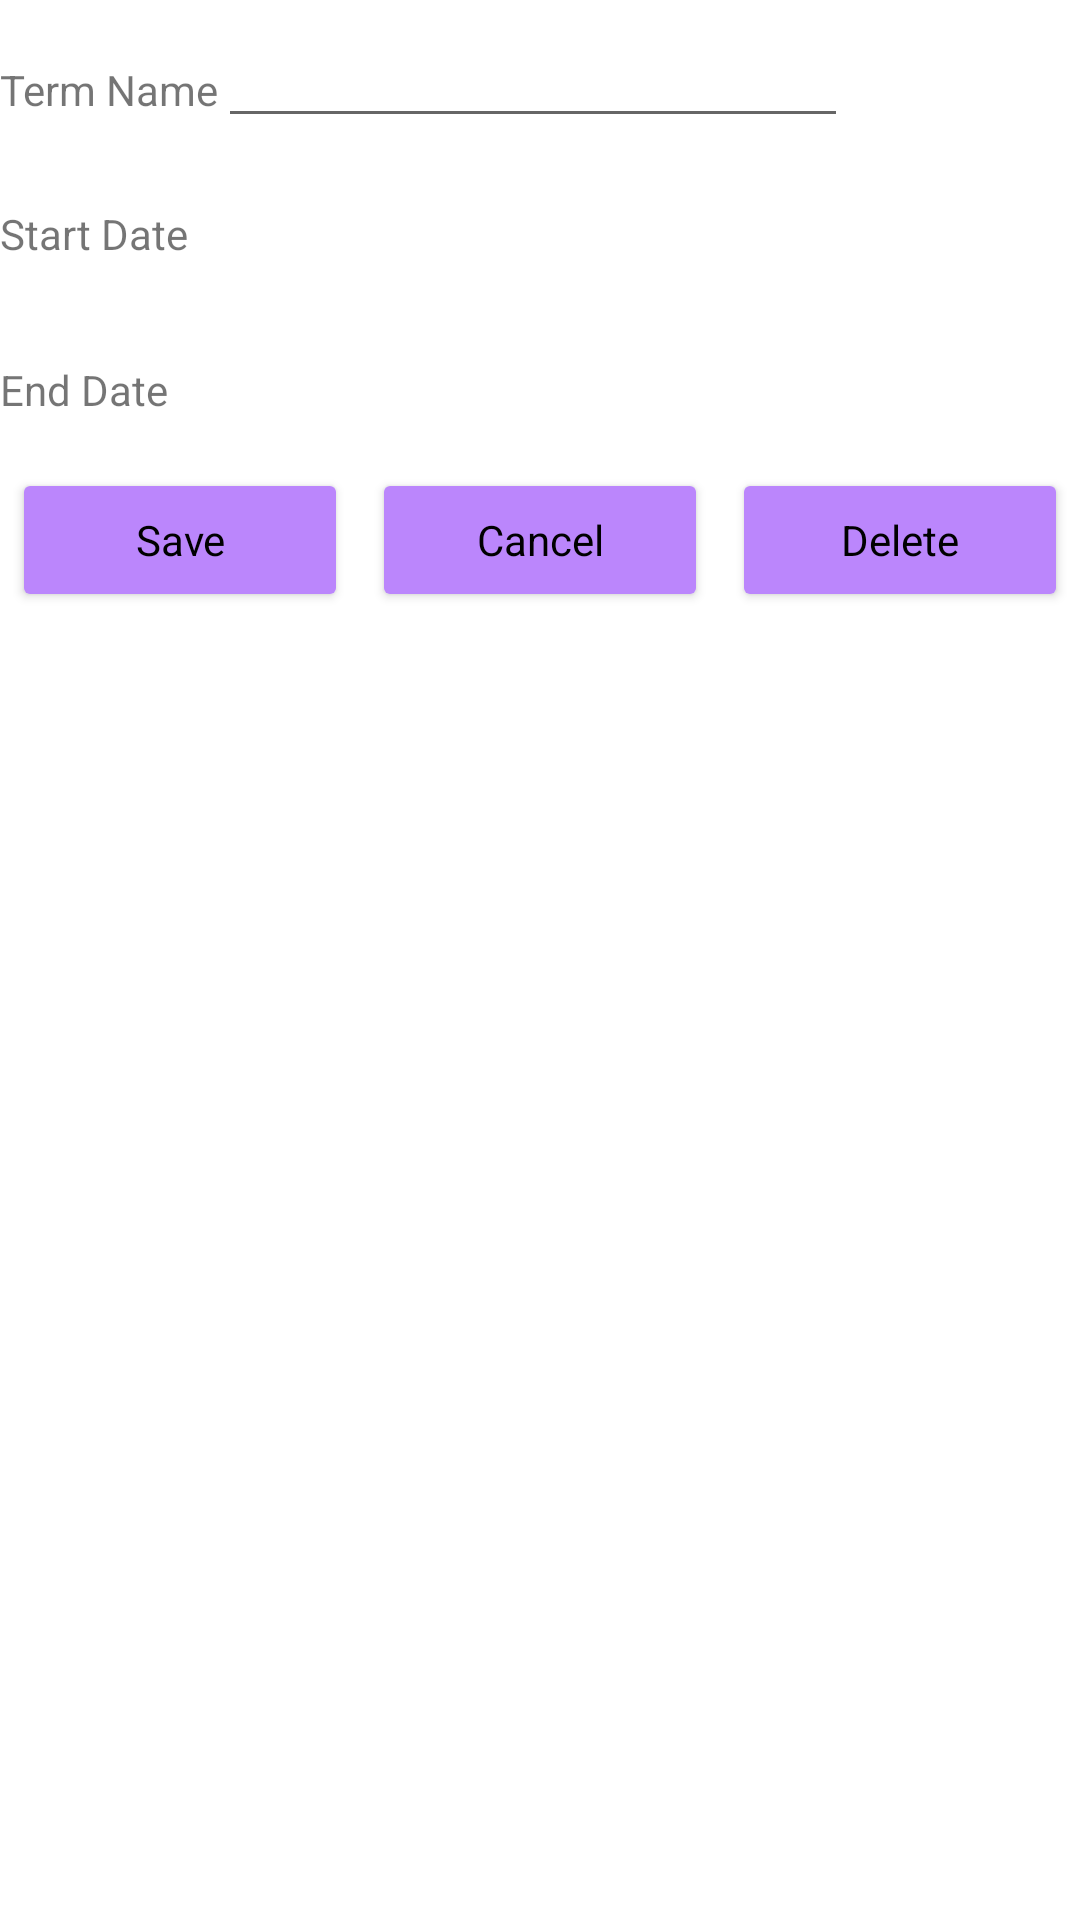

Android layout source for this screen:
<!-- AndroidManifest.xml: application theme Theme.C196_StudentApp -->
<!-- res/layout/activity_term_details.xml -->
<?xml version="1.0" encoding="utf-8"?>
<androidx.constraintlayout.widget.ConstraintLayout xmlns:android="http://schemas.android.com/apk/res/android"
    android:layout_width="match_parent"
    android:layout_height="match_parent"
    xmlns:app="http://schemas.android.com/apk/res-auto"
    xmlns:tools="http://schemas.android.com/tools"
    tools:context="activity_term_details2">

    <TableLayout
        android:id="@+id/termTableLayout1"
        android:layout_width="0dp"
        android:layout_height="wrap_content"
        app:layout_constraintLeft_toLeftOf="parent"
        app:layout_constraintRight_toRightOf="parent"
        app:layout_constraintTop_toTopOf="parent">



        <TableRow
            android:layout_width="match_parent"
            android:layout_height="wrap_content"
            android:layout_marginTop="2dp"
            android:layout_marginBottom="2dp"
            android:paddingTop="4dp"
            android:paddingBottom="4dp">

            <TextView
                android:id="@+id/assessmentTextView1"
                android:layout_width="wrap_content"
                android:layout_height="wrap_content"
                android:text="@string/term_name" />

            <EditText
                android:id="@+id/editTermName"
                android:layout_width="match_parent"
                android:layout_height="40dp"
                android:ems="10"
                android:inputType="textPersonName" />
        </TableRow>

        <TableRow
            android:layout_width="match_parent"
            android:layout_height="wrap_content"
            android:layout_marginTop="2dp"
            android:layout_marginBottom="2dp"
            android:paddingTop="4dp"
            android:paddingBottom="4dp">

            <TextView
                android:id="@+id/assessmentTextView4"
                android:layout_width="wrap_content"
                android:layout_height="wrap_content"
                android:text="@string/start_date" />

            <Button
                android:id="@+id/termStartDatePickerButton"
                android:layout_width="wrap_content"
                android:layout_height="40dp"
                android:background="#00FFFFFF"
                android:onClick="dateStartPicker"
                android:textColor="@color/black" />



        </TableRow>

        <TableRow
            android:layout_width="match_parent"
            android:layout_height="wrap_content"
            android:layout_marginTop="2dp"
            android:layout_marginBottom="2dp"
            android:paddingTop="4dp"
            android:paddingBottom="4dp">

            <TextView
                android:id="@+id/termDivider"
                android:layout_width="wrap_content"
                android:layout_height="wrap_content"
                android:text="@string/end_date" />

            <Button
                android:id="@+id/termEndDatePickerButton"
                android:layout_width="wrap_content"
                android:layout_height="40dp"
                android:background="#00FFFFFF"
                android:onClick="dateEndPicker"
                android:textColor="@color/black" />

        </TableRow>

        <TableRow
            android:layout_width="match_parent"
            android:layout_height="match_parent" >

            <Space
                android:layout_width="wrap_content"
                android:layout_height="wrap_content" />
        </TableRow>
    </TableLayout>

    <LinearLayout
        android:id="@+id/termLinearLayout1"
        android:layout_width="0dp"
        android:layout_height="wrap_content"
        android:orientation="horizontal"
        app:layout_constraintEnd_toEndOf="parent"
        app:layout_constraintStart_toStartOf="parent"
        app:layout_constraintTop_toBottomOf="@+id/termTableLayout1">

        <Button
            android:id="@+id/saveAssessmentButton"
            style="@style/Theme.Button"
            android:layout_width="wrap_content"
            android:layout_height="wrap_content"
            android:layout_marginLeft="4dp"
            android:layout_marginRight="4dp"
            android:layout_weight="1"
            android:backgroundTint="@color/purple_200"
            android:onClick="saveTerm"
            android:text="@string/save"
            android:textAppearance="@style/TextAppearance.AppCompat.Body1"
            app:strokeColor="@color/black" />

        <Button
            android:id="@+id/cancelAssessmentButton"
            style="@style/Theme.Button"
            android:layout_width="wrap_content"
            android:layout_height="wrap_content"
            android:layout_marginLeft="4dp"
            android:layout_marginRight="4dp"
            android:layout_weight="1"
            android:backgroundTint="@color/purple_200"
            android:onClick="cancelTerm"
            android:text="@string/cancel"
            android:textAppearance="@style/TextAppearance.AppCompat.Body1"
            app:strokeColor="@color/black" />

        <Button
            android:id="@+id/deleteAssessmentButton"
            style="@style/Theme.Button"
            android:layout_width="wrap_content"
            android:layout_height="wrap_content"
            android:layout_marginLeft="4dp"
            android:layout_marginRight="4dp"
            android:layout_weight="1"
            android:backgroundTint="@color/purple_200"
            android:onClick="deleteTerm"
            android:text="@string/delete"
            android:textAppearance="@style/TextAppearance.AppCompat.Body1"
            app:strokeColor="@color/black" />
    </LinearLayout>

    <androidx.recyclerview.widget.RecyclerView
        android:id="@+id/termCourseList"
        android:layout_width="0dp"
        android:layout_height="0dp"
        android:layout_marginStart="4dp"
        android:layout_marginEnd="4dp"
        app:layout_constraintBottom_toBottomOf="parent"
        app:layout_constraintEnd_toEndOf="parent"
        app:layout_constraintStart_toStartOf="parent"
        app:layout_constraintTop_toBottomOf="@+id/termLinearLayout1" />

</androidx.constraintlayout.widget.ConstraintLayout>
<!-- resources referenced by this layout -->
<resources>
  <string name="cancel">Cancel</string>
  <string name="delete">Delete</string>
  <string name="end_date">End Date</string>
  <string name="save">Save</string>
  <string name="start_date">Start Date</string>
  <string name="term_name">Term Name</string>
  <style name="Theme.Button" parent="Theme.C196_StudentApp">
          <item name="android:textColor">@color/black</item>
          <item name="android:paddingLeft">4dp</item>
          <item name="android:paddingRight">4dp</item>
          <item name="android:buttonCornerRadius">10dp</item>
          <item name="android:strokeWidth">2</item>
      </style>
  <style name="Theme.C196_StudentApp" parent="Theme.MaterialComponents.DayNight.DarkActionBar">
          
          <item name="colorPrimary">@color/purple_500</item>
          <item name="colorPrimaryVariant">@color/purple_700</item>
          <item name="colorOnPrimary">@color/white</item>
          
          <item name="colorSecondary">@color/teal_200</item>
          <item name="colorSecondaryVariant">@color/teal_700</item>
          <item name="colorOnSecondary">@color/black</item>
          
          <item name="android:statusBarColor" tools:targetApi="l">?attr/colorPrimaryVariant</item>
          
      </style>
  <!-- not gathered from this repository: default colours our renderer supplied (Android Studio template values) -->
  <color name="purple_200">#FFBB86FC</color>
  <color name="purple_500">#FF6200EE</color>
  <color name="purple_700">#FF3700B3</color>
  <color name="teal_200">#FF03DAC5</color>
  <color name="teal_700">#FF018786</color>
  <color name="black">#FF000000</color>
  <color name="white">#FFFFFFFF</color>
</resources>
